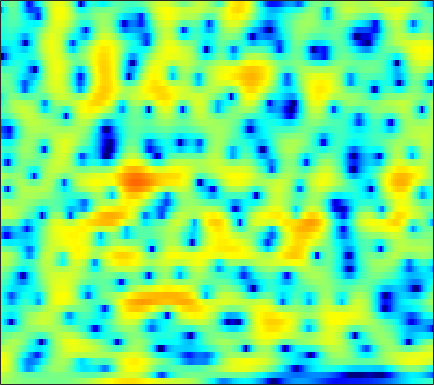

Values plotted in this chart, from the file beside it:
1.3544, 1.2354, 1.0688, 0.89647, 0.77194, 0.60879, 0.45289, 0.34617, 0.20474, 0.073356, -0.04076, -0.11198, -0.19229, -0.25759, -0.29395, -0.33661, -0.36969, -0.39284, -0.42113, -0.44754, -0.47506, -0.50091, -0.54086, -0.57433
2.489, 2.312, 2.034, 1.716, 1.456, 1.083, 0.6897, 0.3894, -0.006082, -0.3843, -0.7225, -0.9401, -1.172, -1.324, -1.387, -1.403, -1.349, -1.273, -1.138, -0.9812, -0.8229, -0.7083, -0.5671, -0.449
4.832, 4.507, 3.942, 3.217, 2.559, 1.526, 0.2891, -0.7893, -2.452, -4.399, -6.62, -8.353, -10.19, -10.42, -9.484, -7.676, -5.924, -4.746, -3.404, -2.28, -1.345, -0.7498, -0.09283, 0.4236
5.636, 5.25, 4.569, 3.685, 2.891, 1.638, 0.1489, -1.139, -3.068, -5.209, -7.433, -9.005, -10.61, -11.32, -11.31, -10.87, -9.989, -9.07, -7.588, -5.947, -4.319, -3.187, -1.825, -0.6772
4.885, 4.572, 4.048, 3.397, 2.824, 1.935, 0.9096, 0.04422, -1.219, -2.589, -4.081, -5.282, -7.02, -8.963, -10.64, -13.12, -15.22, -15.19, -12.77, -9.719, -7.051, -5.349, -3.427, -1.834
2.276, 2.348, 2.372, 2.287, 2.145, 1.821, 1.353, 0.9121, 0.2208, -0.5745, -1.481, -2.219, -3.252, -4.285, -5.039, -5.924, -6.585, -6.852, -6.867, -6.422, -5.54, -4.664, -3.35, -2.001
-1.227, -0.2137, 0.7563, 1.384, 1.679, 1.874, 1.877, 1.756, 1.448, 0.9682, 0.3221, -0.2832, -1.276, -2.532, -3.689, -5.643, -8.36, -11.33, -18.62, -23.99, -12.7, -8.7, -5.132, -2.587
-1.869, -1.384, -0.84, -0.4251, -0.1867, 0.06325, 0.2497, 0.3471, 0.4073, 0.3796, 0.264, 0.08996, -0.2409, -0.7001, -1.117, -1.762, -2.41, -2.824, -3.165, -3.118, -2.628, -2.046, -1.133, -0.2068
-2.695, -3.125, -3.65, -4.086, -4.244, -4.144, -3.682, -3.158, -2.367, -1.581, -0.8747, -0.4235, 0.06471, 0.4294, 0.6318, 0.8274, 0.9683, 1.055, 1.169, 1.286, 1.41, 1.502, 1.614, 1.677
-4.161, -5.622, -8.328, -12.59, -18.21, -21.47, -12.57, -8.935, -5.706, -3.452, -1.788, -0.8103, 0.2456, 1.072, 1.579, 2.117, 2.527, 2.76, 2.988, 3.125, 3.166, 3.119, 2.945, 2.632
-3.189, -4.002, -5.15, -6.161, -6.679, -6.767, -6.092, -5.28, -4.037, -2.8, -1.682, -0.9482, -0.09784, 0.602, 1.048, 1.566, 2.008, 2.286, 2.605, 2.855, 3.017, 3.062, 2.994, 2.749
-2.338, -2.848, -3.534, -4.109, -4.376, -4.479, -4.301, -3.993, -3.44, -2.816, -2.237, -1.86, -1.454, -1.188, -1.062, -0.9453, -0.7637, -0.5271, -0.04955, 0.594, 1.31, 1.837, 2.426, 2.834
-2.891, -4.097, -6.051, -8.278, -9.692, -10.2, -8.975, -7.616, -5.928, -4.662, -3.825, -3.48, -3.43, -3.865, -4.597, -6.225, -8.635, -10.27, -9.206, -5.579, -2.361, -0.4616, 1.502, 2.931
-3.534, -4.978, -7.418, -10.5, -12.79, -13.59, -11.48, -9.633, -7.673, -6.275, -5.377, -4.963, -4.779, -4.987, -5.385, -6.239, -7.274, -7.69, -6.873, -4.712, -2.256, -0.6025, 1.248, 2.718
-2.73, -3.46, -4.486, -5.491, -6.155, -6.803, -7.17, -7.248, -7.205, -7.024, -6.707, -6.405, -5.92, -5.377, -4.963, -4.354, -3.677, -3.104, -2.204, -1.186, -0.09314, 0.7399, 1.778, 2.688
-1.744, -2.249, -3.037, -3.955, -4.724, -5.874, -7.159, -8.226, -9.683, -10.89, -11.25, -10.72, -9.237, -7.471, -6.183, -4.628, -3.228, -2.279, -1.132, -0.08497, 0.8583, 1.493, 2.256, 2.905
-0.6158, -0.9815, -1.657, -2.548, -3.405, -4.818, -6.675, -8.482, -11.71, -16.69, -21.65, -17.48, -12.04, -8.495, -6.489, -4.381, -2.702, -1.635, -0.4251, 0.5904, 1.437, 1.957, 2.525, 2.962
0.6949, 0.5336, 0.1179, -0.4933, -1.076, -2.006, -3.074, -3.924, -5.024, -5.891, -6.265, -6.151, -5.495, -4.541, -3.714, -2.544, -1.403, -0.6036, 0.3508, 1.151, 1.776, 2.126, 2.412, 2.499
2.232, 2.211, 2.005, 1.606, 1.21, 0.5637, -0.1782, -0.7819, -1.604, -2.373, -3.014, -3.367, -3.576, -3.359, -2.931, -2.088, -1.042, -0.2372, 0.7839, 1.628, 2.21, 2.462, 2.504, 2.141
2.633, 2.575, 2.373, 2.008, 1.645, 1, 0.2088, -0.4985, -1.631, -3.058, -4.848, -6.473, -8.993, -10.49, -9.54, -6.616, -3.75, -1.953, -0.06239, 1.346, 2.336, 2.786, 3.022, 2.818
-0.1832, -0.4144, -0.7713, -1.151, -1.482, -1.963, -2.591, -3.145, -4.098, -5.343, -6.984, -8.555, -10.96, -12.52, -11.51, -8.496, -5.499, -3.624, -1.58, 0.008215, 1.241, 1.941, 2.589, 2.972
-4.806, -5.408, -6.099, -6.469, -6.564, -6.472, -6.376, -6.387, -6.532, -6.769, -7.086, -7.265, -7.327, -7.073, -6.543, -5.513, -4.237, -3.204, -1.83, -0.5428, 0.5616, 1.298, 2.145, 2.821
-10.14, -12.66, -16.57, -16.79, -14.2, -11.42, -9.606, -8.879, -8.397, -8.349, -8.492, -8.557, -8.363, -7.721, -7.017, -5.767, -4.384, -3.348, -2, -0.7333, 0.4135, 1.184, 2.111, 2.91
-7.902, -9.189, -10.76, -10.86, -9.846, -8.372, -7.467, -7.218, -7.577, -8.851, -11.13, -13.7, -16.56, -13.83, -10.8, -7.627, -5.271, -3.855, -2.291, -0.9581, 0.2749, 1.136, 2.156, 3.06
-0.7983, -0.6813, -0.6449, -0.6844, -0.7257, -0.8027, -1.082, -1.478, -2.421, -3.854, -5.782, -7.458, -8.754, -8.175, -7.073, -5.602, -4.557, -4.044, -3.471, -2.718, -1.564, -0.4671, 1.021, 2.312
3.183, 3.239, 3.227, 3.143, 3.018, 2.77, 2.435, 2.078, 1.478, 0.7738, -0.01424, -0.5722, -1.342, -2.034, -2.609, -3.62, -5.239, -7.216, -11.88, -19.95, -11.5, -6.919, -3.189, -0.9053
3.517, 3.354, 3.135, 2.933, 2.791, 2.577, 2.348, 2.156, 1.878, 1.522, 1.099, 0.7416, 0.1538, -0.5331, -1.138, -2.132, -3.347, -4.376, -5.668, -6.226, -5.658, -4.714, -3.351, -2.282
2.324, 1.882, 1.406, 1.097, 0.9947, 1.01, 1.103, 1.205, 1.308, 1.35, 1.305, 1.191, 0.9926, 0.6766, 0.3884, -0.04579, -0.5058, -0.8277, -1.176, -1.397, -1.452, -1.433, -1.355, -1.328
-0.1401, -1.442, -2.9, -3.45, -3.13, -2.087, -0.9011, -0.1309, 0.6587, 1.23, 1.583, 1.729, 1.815, 1.781, 1.707, 1.576, 1.428, 1.311, 1.155, 0.9772, 0.7961, 0.6257, 0.3359, -0.05672
-1.845, -5.055, -12.35, -19.04, -10.12, -4.858, -1.982, -0.5791, 0.6889, 1.485, 1.919, 2.098, 2.132, 2.091, 2.039, 1.986, 1.987, 2.022, 2.089, 2.125, 2.063, 1.929, 1.561, 0.9503
1.595, 0.4585, -0.7759, -1.307, -1.171, -0.5075, 0.2747, 0.8021, 1.319, 1.519, 1.419, 1.134, 0.5371, -0.2038, -0.7178, -1.076, -0.858, -0.3579, 0.4897, 1.295, 1.855, 2.07, 2.049, 1.621
2.579, 1.932, 1.223, 0.7889, 0.655, 0.6485, 0.7788, 0.8726, 0.865, 0.591, -0.0611, -0.92, -2.665, -5.605, -9.13, -16.63, -11.65, -6.978, -3.162, -0.8186, 0.7127, 1.446, 2.016, 2.166
-0.04277, -1.087, -2.25, -2.81, -2.744, -2.211, -1.466, -0.9797, -0.5551, -0.4361, -0.7071, -1.192, -2.194, -3.589, -4.633, -5.499, -5.007, -3.9, -2.202, -0.6633, 0.5506, 1.267, 1.984, 2.458
-4.174, -7.076, -13.33, -18.85, -12.67, -7.456, -4.455, -2.965, -1.632, -0.8136, -0.4092, -0.3184, -0.4129, -0.6395, -0.8472, -1.042, -1.051, -0.9389, -0.6421, -0.176, 0.3716, 0.8564, 1.492, 2.106
-3.18, -4.645, -6.331, -6.941, -6.377, -4.894, -3.257, -2.189, -1.033, -0.2049, 0.3387, 0.5724, 0.6567, 0.5287, 0.2837, -0.1832, -0.8081, -1.347, -2.029, -2.483, -2.324, -1.783, -0.6522, 0.5968
-2.042, -2.566, -3.014, -3.117, -2.942, -2.418, -1.704, -1.095, -0.2803, 0.4076, 0.9232, 1.158, 1.25, 1.03, 0.6576, -0.2219, -1.661, -3.236, -6.435, -12.16, -16.28, -10.1, -4.7, -1.431
-4.825, -5.207, -5.549, -5.552, -5.277, -4.514, -3.471, -2.597, -1.461, -0.4432, 0.3517, 0.782, 1.11, 1.131, 0.9361, 0.3676, -0.5608, -1.496, -2.963, -4.304, -4.541, -3.763, -2.019, -0.2566
-10.55, -11.33, -12.93, -14.53, -14.32, -11.59, -8.261, -6.139, -3.868, -2.104, -0.785, -0.03907, 0.66, 1.074, 1.2, 1.189, 1.012, 0.8056, 0.5213, 0.3484, 0.3622, 0.5152, 0.8905, 1.369
-13.14, -13.39, -14.88, -17.07, -16.93, -13.04, -8.971, -6.553, -4.032, -2.133, -0.6973, 0.1188, 0.9358, 1.477, 1.741, 1.931, 1.978, 1.956, 1.879, 1.803, 1.732, 1.712, 1.692, 1.685
-8.694, -8.259, -7.741, -7.116, -6.447, -5.261, -3.812, -2.717, -1.339, -0.1535, 0.8239, 1.389, 1.955, 2.3, 2.447, 2.488, 2.407, 2.288, 2.089, 1.858, 1.637, 1.483, 1.266, 1.005
-3.879, -3.523, -2.932, -2.252, -1.691, -0.8931, -0.0745, 0.5232, 1.267, 1.892, 2.371, 2.631, 2.812, 2.812, 2.679, 2.338, 1.835, 1.37, 0.7103, 0.09311, -0.3239, -0.5032, -0.5654, -0.6213
-2.271, -1.747, -0.9566, -0.1366, 0.4493, 1.17, 1.762, 2.149, 2.558, 2.848, 2.992, 3.014, 2.89, 2.576, 2.17, 1.383, 0.2056, -0.9822, -3.04, -5.41, -6.978, -6.562, -4.711, -2.952
-4.881, -3.282, -1.514, -0.1935, 0.5587, 1.277, 1.744, 1.946, 2.059, 2.06, 1.988, 1.877, 1.68, 1.361, 1.02, 0.3058, -0.8203, -2.055, -4.479, -8.118, -11.55, -9.915, -5.692, -2.692
-6.253, -4.126, -2.17, -0.9263, -0.3671, -0.02235, -0.03332, -0.2684, -0.7852, -1.431, -1.975, -2.205, -2.181, -1.894, -1.617, -1.342, -1.224, -1.264, -1.434, -1.552, -1.399, -0.985, -0.1339, 0.8494
-2.145, -1.708, -1.23, -0.9734, -1.007, -1.385, -2.256, -3.257, -5.188, -7.974, -11.61, -13.3, -11.28, -7.969, -6.054, -4.091, -2.643, -1.776, -0.7923, 0.06262, 0.8525, 1.431, 2.145, 2.787
-0.5084, -0.5458, -0.6548, -0.934, -1.279, -2.003, -3.131, -4.277, -6.322, -9.037, -12.13, -13.45, -12.24, -9.762, -8.081, -6.11, -4.416, -3.228, -1.742, -0.3634, 0.8759, 1.682, 2.608, 3.323
-0.696, -0.8041, -0.9857, -1.263, -1.551, -2.092, -2.797, -3.484, -4.543, -5.741, -6.936, -7.687, -8.491, -9.061, -9.271, -9.019, -7.751, -6.221, -3.914, -1.746, 0.1232, 1.293, 2.553, 3.471
-2.806, -2.867, -2.86, -2.768, -2.729, -2.761, -2.944, -3.208, -3.749, -4.481, -5.451, -6.4, -8.105, -10.71, -13.97, -25.46, -18.17, -11.24, -6.062, -2.662, -0.1787, 1.257, 2.713, 3.745
-8.85, -8.754, -7.806, -6.496, -5.646, -4.763, -4.272, -4.081, -4.101, -4.33, -4.764, -5.252, -6.048, -6.872, -7.421, -7.578, -6.627, -5.241, -3.089, -0.9901, 0.8074, 1.928, 3.111, 3.948
-28.35, -22.58, -13.85, -9.947, -8.122, -6.546, -5.631, -5.256, -5.038, -5.034, -5.102, -5.134, -5.04, -4.731, -4.335, -3.561, -2.535, -1.646, -0.3619, 0.9226, 2.085, 2.833, 3.621, 4.145
-9.794, -9.576, -8.7, -7.559, -6.813, -6.159, -5.846, -5.921, -6.31, -6.983, -7.645, -7.805, -7.334, -6.163, -4.979, -3.325, -1.701, -0.5635, 0.8159, 2.011, 3.012, 3.618, 4.208, 4.535
-6.075, -5.743, -5.304, -4.969, -4.849, -4.922, -5.394, -6.059, -7.56, -10.05, -14.53, -20.84, -18.73, -11.12, -7.698, -4.475, -2.083, -0.6286, 0.9713, 2.254, 3.269, 3.859, 4.422, 4.706
-5.242, -4.673, -4.128, -3.842, -3.787, -3.939, -4.439, -5.013, -6.1, -7.508, -8.98, -9.668, -9.283, -7.625, -6.062, -4.032, -2.251, -1.073, 0.3267, 1.525, 2.529, 3.147, 3.779, 4.165
-4.618, -4.042, -3.492, -3.142, -3.012, -3.032, -3.222, -3.502, -3.97, -4.5, -4.936, -5.149, -5.19, -4.893, -4.503, -3.797, -2.925, -2.185, -1.133, -0.02533, 1.054, 1.808, 2.67, 3.336
-3.869, -3.434, -2.896, -2.466, -2.256, -2.15, -2.222, -2.411, -2.809, -3.323, -3.908, -4.363, -4.93, -5.397, -5.686, -5.92, -5.827, -5.434, -4.407, -2.89, -1.195, 0.04007, 1.502, 2.692
-5.037, -4.322, -3.267, -2.397, -1.94, -1.618, -1.683, -1.931, -2.556, -3.466, -4.626, -5.572, -6.883, -8.283, -9.393, -11.25, -14.03, -16.08, -13.4, -8.198, -4.134, -1.804, 0.6163, 2.404
-11.36, -7.515, -4.447, -2.64, -1.835, -1.339, -1.424, -1.844, -2.872, -4.505, -6.796, -8.944, -12.06, -14.04, -14.11, -13.66, -13.7, -13.51, -11.08, -7.164, -3.592, -1.394, 0.9432, 2.686
-4.82, -3.742, -2.325, -1.309, -0.8654, -0.6903, -0.9491, -1.481, -2.65, -4.418, -6.979, -9.659, -14.48, -17.55, -14.77, -10.96, -8.258, -6.616, -4.603, -2.687, -0.8639, 0.372, 1.794, 2.918
